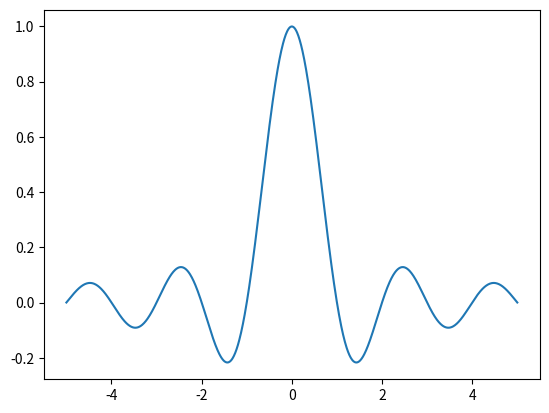

Generate this figure with matplotlib:
# -*- coding: utf-8 -*-
"""
Created on Thu May  6 17:30:31 2021

@author: CNL-B3
"""
import math 
import matplotlib.pyplot as plt
import numpy as np

def sinc(x):
    if x == 0:
        return 1
    else:
        return (math.sin(math.pi * x) / (math.pi * x))

x = np.linspace(-5,5,1000)
y = []

for valueX in x:
    y.append(sinc(valueX))


plt.plot(x,y)

plt.show()